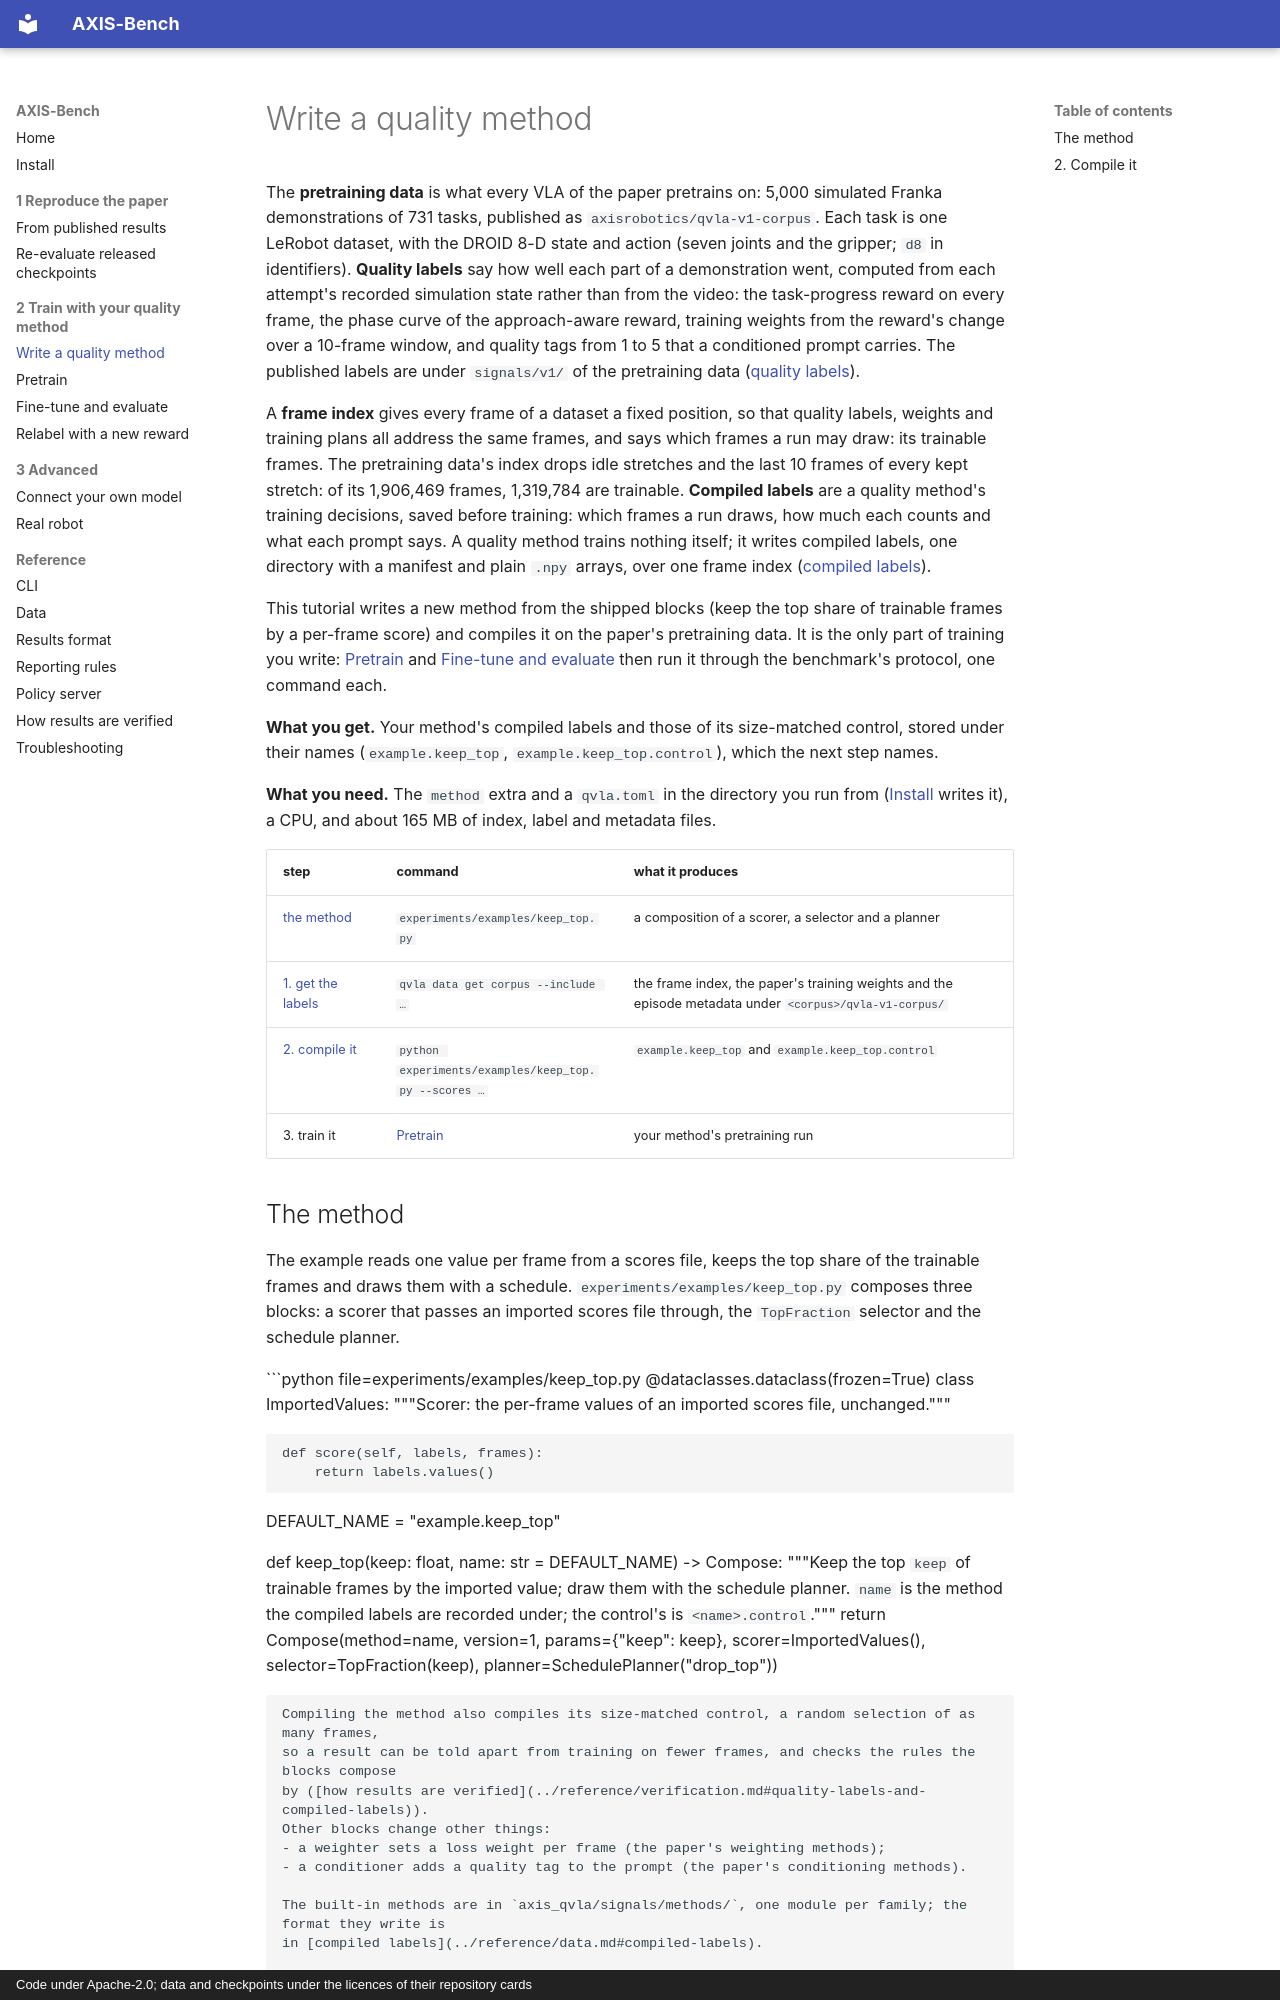

repository: axis-bench/axis-bench · page: tutorials/write-a-quality-method/index.html · generator: mkdocs · copyright: Code under Apache-2.0; data and checkpoints under the licences of their repository cards

# Write a quality method

The **pretraining data** is what every VLA of the paper pretrains on: 5,000 simulated Franka
demonstrations of 731 tasks, published as `axisrobotics/qvla-v1-corpus`. Each task is one LeRobot
dataset, with the DROID 8-D state and action (seven joints and the gripper; `d8` in identifiers).
**Quality labels** say how well each part of a demonstration went, computed from each attempt's
recorded simulation state rather than from the video: the task-progress reward on every frame, the
phase curve of the approach-aware reward, training weights from the reward's change over a
10-frame window, and quality tags from 1 to 5 that a conditioned prompt carries. The published labels
are under `signals/v1/` of the pretraining data ([quality labels](../reference/data.md#quality-labels)).

A **frame index** gives every frame of a dataset a fixed position, so that quality labels, weights and
training plans all address the same frames, and says which frames a run may draw: its trainable
frames. The pretraining data's index drops idle stretches and the last 10 frames of every kept
stretch: of its 1,906,469 frames, 1,319,784 are trainable. **Compiled labels** are a quality method's
training decisions, saved before training: which frames a run draws, how much each counts and what
each prompt says. A quality method trains nothing itself; it writes compiled labels, one directory
with a manifest and plain `.npy` arrays, over one frame index
([compiled labels](../reference/data.md#compiled-labels)).

This tutorial writes a new method from the shipped blocks (keep the top share of trainable frames by a
per-frame score) and compiles it on the paper's pretraining data. It is the only part of training you
write: [Pretrain](pretrain.md) and [Fine-tune and evaluate](fine-tune-and-evaluate.md) then run it
through the benchmark's protocol, one command each.

**What you get.** Your method's compiled labels and those of its size-matched control, stored under
their names (`example.keep_top`, `example.keep_top.control`), which the next step names.

**What you need.** The `method` extra and a `qvla.toml` in the directory you run from
([Install](../install.md) writes it), a CPU, and about 165 MB of index, label and metadata files.

| step | command | what it produces |
|---|---|---|
| [the method](#the-method) | `experiments/examples/keep_top.py` | a composition of a scorer, a selector and a planner |
| [1. get the labels](#1-get-the-pretraining-datas-labels) | `qvla data get corpus --include …` | the frame index, the paper's training weights and the episode metadata under `<corpus>/qvla-v1-corpus/` |
| [2. compile it](#2-compile-it) | `python experiments/examples/keep_top.py --scores …` | `example.keep_top` and `example.keep_top.control` |
| 3. train it | [Pretrain](pretrain.md) | your method's pretraining run |

## The method

The example reads one value per frame from a scores file, keeps the top share of the trainable frames
and draws them with a schedule. `experiments/examples/keep_top.py` composes three blocks: a scorer that
passes an imported scores file through, the `TopFraction` selector and the schedule planner.

```python file=experiments/examples/keep_top.py
@dataclasses.dataclass(frozen=True)
class ImportedValues:
    """Scorer: the per-frame values of an imported scores file, unchanged."""

    def score(self, labels, frames):
        return labels.values()


DEFAULT_NAME = "example.keep_top"


def keep_top(keep: float, name: str = DEFAULT_NAME) -> Compose:
    """Keep the top `keep` of trainable frames by the imported value; draw them with the schedule planner.
    `name` is the method the compiled labels are recorded under; the control's is `<name>.control`."""
    return Compose(method=name, version=1, params={"keep": keep}, scorer=ImportedValues(),
                   selector=TopFraction(keep), planner=SchedulePlanner("drop_top"))
```

Compiling the method also compiles its size-matched control, a random selection of as many frames,
so a result can be told apart from training on fewer frames, and checks the rules the blocks compose
by ([how results are verified](../reference/verification.md#quality-labels-and-compiled-labels)).
Other blocks change other things:
- a weighter sets a loss weight per frame (the paper's weighting methods);
- a conditioner adds a quality tag to the prompt (the paper's conditioning methods).

The built-in methods are in `axis_qvla/signals/methods/`, one module per family; the format they write is
in [compiled labels](../reference/data.md#compiled-labels).
